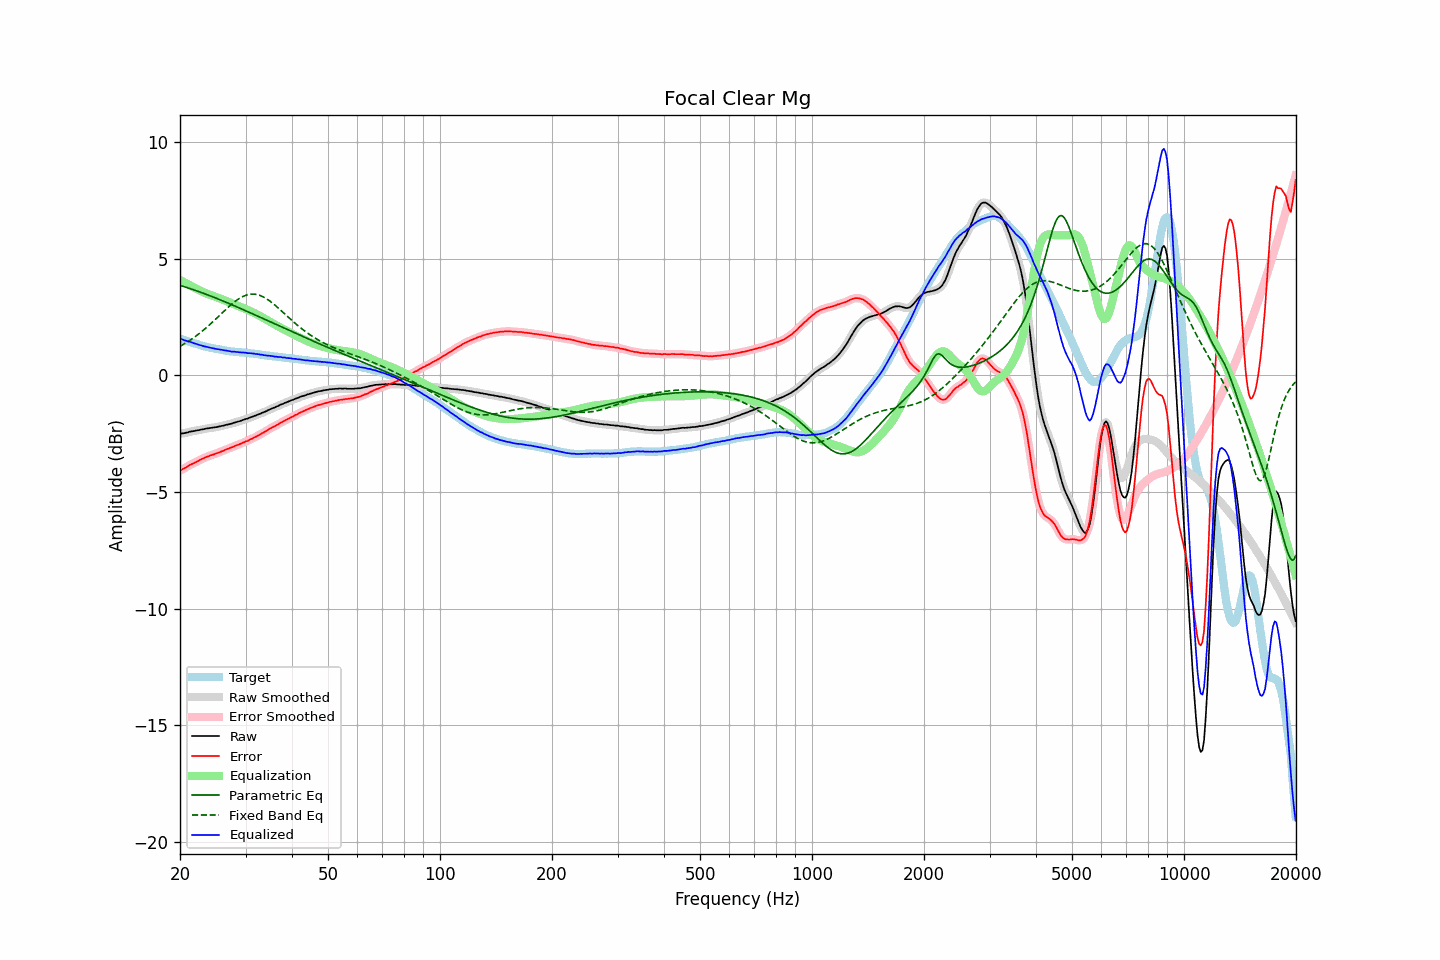

Values plotted in this chart, from the file beside it:
frequency, raw, error, smoothed, error_smoothed, equalization, parametric_eq, fixed_band_eq, equalized_raw, equalized_smoothed, target
20.00, -2.51, -4.08, -2.51, -4.08, 4.09, 3.85, 1.24, 1.58, 1.58, 1.57
20.20, -2.50, -4.05, -2.50, -4.05, 4.05, 3.83, 1.28, 1.55, 1.55, 1.55
20.40, -2.49, -4.01, -2.49, -4.01, 4.01, 3.81, 1.32, 1.52, 1.52, 1.52
20.61, -2.48, -3.98, -2.48, -3.98, 3.97, 3.79, 1.36, 1.49, 1.49, 1.50
20.81, -2.46, -3.94, -2.46, -3.94, 3.94, 3.77, 1.40, 1.48, 1.47, 1.48
21.02, -2.45, -3.90, -2.44, -3.90, 3.90, 3.74, 1.45, 1.45, 1.46, 1.45
21.23, -2.42, -3.85, -2.42, -3.86, 3.86, 3.72, 1.49, 1.44, 1.44, 1.43
21.44, -2.41, -3.82, -2.41, -3.82, 3.83, 3.70, 1.54, 1.42, 1.41, 1.41
21.66, -2.40, -3.79, -2.40, -3.79, 3.79, 3.67, 1.59, 1.39, 1.39, 1.39
21.87, -2.39, -3.76, -2.39, -3.76, 3.75, 3.65, 1.63, 1.36, 1.37, 1.37
22.09, -2.37, -3.72, -2.37, -3.72, 3.72, 3.63, 1.69, 1.35, 1.34, 1.35
22.31, -2.36, -3.69, -2.36, -3.68, 3.68, 3.60, 1.74, 1.32, 1.32, 1.33
22.54, -2.35, -3.65, -2.35, -3.65, 3.65, 3.58, 1.79, 1.30, 1.30, 1.30
22.76, -2.33, -3.61, -2.33, -3.61, 3.61, 3.55, 1.85, 1.28, 1.28, 1.28
22.99, -2.32, -3.58, -2.32, -3.58, 3.58, 3.53, 1.90, 1.26, 1.26, 1.26
23.22, -2.31, -3.55, -2.31, -3.54, 3.55, 3.50, 1.96, 1.24, 1.24, 1.24
23.45, -2.29, -3.52, -2.29, -3.52, 3.52, 3.48, 2.02, 1.23, 1.22, 1.23
23.69, -2.28, -3.49, -2.28, -3.49, 3.49, 3.45, 2.08, 1.21, 1.21, 1.21
23.92, -2.27, -3.46, -2.27, -3.46, 3.46, 3.42, 2.14, 1.19, 1.19, 1.20
24.16, -2.26, -3.43, -2.26, -3.44, 3.44, 3.40, 2.20, 1.18, 1.18, 1.18
24.40, -2.25, -3.41, -2.25, -3.41, 3.41, 3.37, 2.27, 1.16, 1.16, 1.16
24.65, -2.24, -3.39, -2.24, -3.39, 3.39, 3.34, 2.33, 1.15, 1.15, 1.15
24.89, -2.23, -3.36, -2.23, -3.37, 3.37, 3.32, 2.39, 1.14, 1.14, 1.13
25.14, -2.22, -3.34, -2.22, -3.34, 3.34, 3.29, 2.46, 1.12, 1.12, 1.12
25.39, -2.20, -3.31, -2.20, -3.31, 3.31, 3.26, 2.53, 1.12, 1.11, 1.11
25.65, -2.19, -3.29, -2.19, -3.29, 3.29, 3.23, 2.59, 1.10, 1.10, 1.10
25.91, -2.17, -3.26, -2.17, -3.26, 3.26, 3.21, 2.66, 1.09, 1.09, 1.09
26.16, -2.16, -3.24, -2.16, -3.23, 3.23, 3.18, 2.72, 1.07, 1.08, 1.08
26.43, -2.14, -3.20, -2.14, -3.20, 3.21, 3.15, 2.79, 1.07, 1.07, 1.06
26.69, -2.12, -3.17, -2.12, -3.17, 3.18, 3.12, 2.85, 1.06, 1.05, 1.05
26.96, -2.11, -3.15, -2.11, -3.15, 3.15, 3.09, 2.92, 1.04, 1.04, 1.04
27.23, -2.09, -3.12, -2.09, -3.12, 3.12, 3.06, 2.98, 1.03, 1.03, 1.03
27.50, -2.08, -3.10, -2.07, -3.10, 3.09, 3.03, 3.04, 1.01, 1.02, 1.02
27.77, -2.05, -3.07, -2.05, -3.07, 3.06, 3.00, 3.10, 1.02, 1.01, 1.02
28.05, -2.03, -3.04, -2.03, -3.04, 3.04, 2.97, 3.15, 1.01, 1.01, 1.01
28.33, -2.01, -3.01, -2.01, -3.01, 3.01, 2.94, 3.20, 1.00, 1.00, 1.00
28.62, -1.99, -2.98, -1.99, -2.98, 2.98, 2.91, 3.25, 0.99, 0.99, 1.00
28.90, -1.97, -2.95, -1.97, -2.95, 2.95, 2.88, 3.30, 0.99, 0.99, 0.98
29.19, -1.95, -2.93, -1.95, -2.93, 2.93, 2.85, 3.34, 0.98, 0.98, 0.98
29.48, -1.92, -2.89, -1.92, -2.90, 2.90, 2.82, 3.37, 0.98, 0.98, 0.97
29.78, -1.90, -2.87, -1.90, -2.87, 2.87, 2.79, 3.40, 0.97, 0.97, 0.97
30.08, -1.87, -2.83, -1.88, -2.84, 2.84, 2.76, 3.43, 0.97, 0.96, 0.96
30.38, -1.86, -2.82, -1.85, -2.81, 2.81, 2.73, 3.45, 0.95, 0.95, 0.96
30.68, -1.83, -2.78, -1.83, -2.78, 2.78, 2.70, 3.47, 0.95, 0.95, 0.95
30.99, -1.80, -2.74, -1.80, -2.75, 2.74, 2.67, 3.48, 0.94, 0.94, 0.94
31.30, -1.78, -2.72, -1.78, -2.71, 2.71, 2.64, 3.48, 0.93, 0.93, 0.94
31.61, -1.75, -2.67, -1.75, -2.68, 2.68, 2.61, 3.48, 0.93, 0.93, 0.92
31.93, -1.73, -2.64, -1.73, -2.64, 2.64, 2.58, 3.47, 0.91, 0.92, 0.91
32.24, -1.70, -2.61, -1.70, -2.61, 2.61, 2.54, 3.46, 0.91, 0.91, 0.91
32.57, -1.67, -2.57, -1.67, -2.57, 2.57, 2.51, 3.44, 0.90, 0.90, 0.90
32.89, -1.65, -2.54, -1.64, -2.53, 2.53, 2.48, 3.41, 0.88, 0.89, 0.89
33.22, -1.61, -2.49, -1.62, -2.49, 2.49, 2.45, 3.39, 0.88, 0.88, 0.88
33.55, -1.59, -2.45, -1.59, -2.45, 2.45, 2.42, 3.35, 0.86, 0.86, 0.87
33.89, -1.56, -2.41, -1.56, -2.41, 2.41, 2.39, 3.31, 0.85, 0.85, 0.85
34.23, -1.53, -2.37, -1.53, -2.37, 2.37, 2.36, 3.27, 0.84, 0.84, 0.84
34.57, -1.49, -2.33, -1.49, -2.33, 2.33, 2.33, 3.23, 0.84, 0.84, 0.84
34.92, -1.46, -2.29, -1.46, -2.29, 2.29, 2.29, 3.18, 0.83, 0.83, 0.83
35.27, -1.43, -2.25, -1.43, -2.25, 2.25, 2.26, 3.12, 0.82, 0.82, 0.82
35.62, -1.40, -2.21, -1.40, -2.21, 2.21, 2.23, 3.07, 0.81, 0.81, 0.81
35.97, -1.38, -2.18, -1.37, -2.18, 2.18, 2.20, 3.01, 0.80, 0.80, 0.80
... 635 more rows
